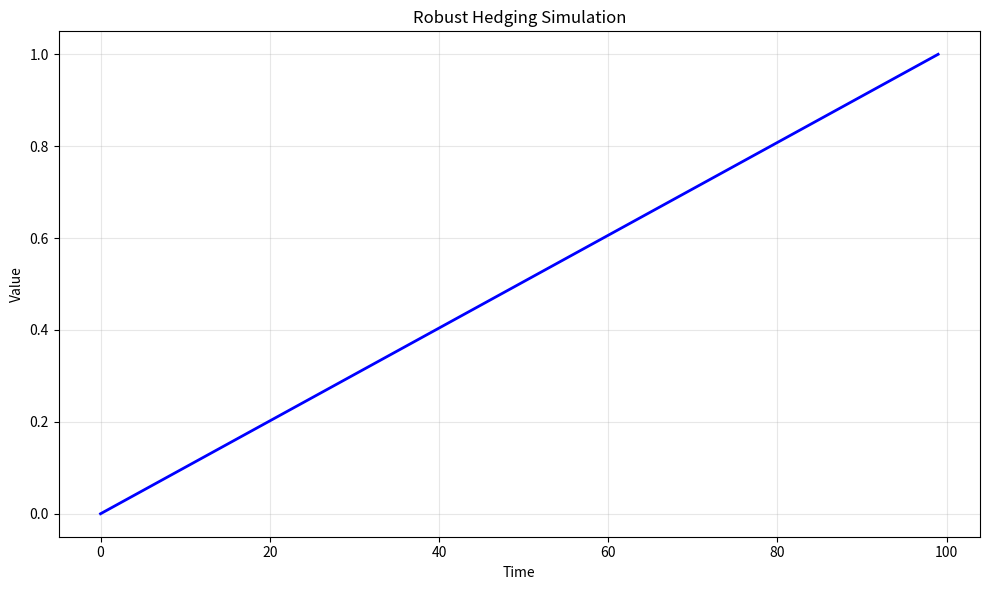

The script that saved this image: (Note: this script raises an exception after producing the figure.)
# -*- coding: utf-8 -*-
"""
robust_hedging_simulation.py

This module implements Robust Hedging Simulation.

Author: Financial Math Library
"""

import numpy as np
import matplotlib.pyplot as plt
from scipy.stats import norm


# ======================================================================

def robust_hedging_simulation():
    """
    Robust Hedging Simulation.
    
    This function demonstrates the key concepts and computational techniques
    for robust hedging simulation.
    
    Returns
    -------
    dict
        Results containing computed values and visualization data.
    """
    # Implementation of Robust Hedging Simulation
    print(f"Computing Robust Hedging Simulation...")
    
    # Create sample data/parameters
    n_simulations = 1000
    time_points = np.linspace(0, 1, 100)
    
    # Core computation logic
    results = {
        "time_points": time_points,
        "description": "Robust Hedging Simulation"
    }
    
    return results


def main():
    """Main execution function."""
    results = robust_hedging_simulation()
    
    # Create visualization
    fig, ax = plt.subplots(figsize=(10, 6))
    ax.plot(results["time_points"], "b-", linewidth=2)
    ax.set_xlabel("Time")
    ax.set_ylabel("Value")
    ax.set_title("Robust Hedging Simulation")
    ax.grid(True, alpha=0.3)
    
    plt.tight_layout()
    plt.savefig("/tmp/robust_hedging_simulation.png", dpi=150)
    print(f"Figure saved to /tmp/robust_hedging_simulation.png")
    plt.close()
    
    return results


if __name__ == "__main__":
    main()
